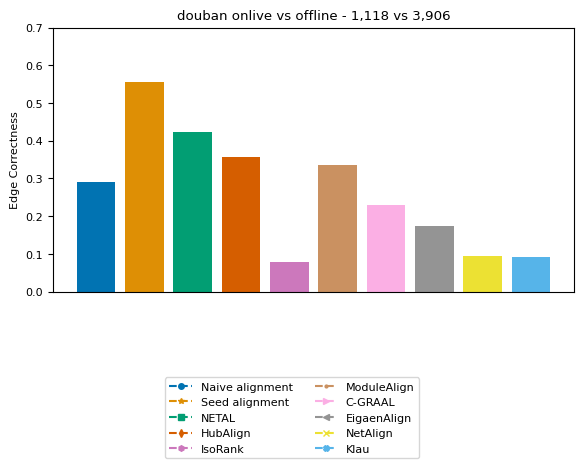

Write the Python code that produced this figure. (Note: this script raises an exception after producing the figure.)
import matplotlib.pyplot as plt

from matplotlib import rc
## use \showthe\font to check the font in Latex! https://tex.stackexchange.com/questions/109703/how-to-determine-the-font-being-used-by-a-latex-document
rc('font',**{'family':'serif','serif':['Computer Modern Roman'], 'size':8})

labels = ['Naive alignment', 'Seed alignment', 'NETAL', 'HubAlign', 'IsoRank', 'ModuleAlign', 'C-GRAAL', 'EigaenAlign', "NetAlign", "Klau"]
h_dblp = [0.290536, 0.555261, 0.423728, 0.356744, 0.079378, 0.336744, 0.228273, 0.17293, 0.09345, 0.0929372]
x=[1,2,3,4,5,6,7,8,9,10]

# consistent colors
from matplotlib.colors import ListedColormap
import seaborn as sns

cmap = ListedColormap(sns.color_palette("colorblind", 10))
markersize = 4
style = {
        'Naive alignment':  {'color': cmap(0), 'marker': 'o', 'linestyle': '--', 'markersize': markersize},
        'Seed alignment':   {'color': cmap(1), 'marker': '*', 'linestyle': '--', 'markersize': markersize},
        'NETAL':            {'color': cmap(2), 'marker': 's', 'linestyle': '--', 'markersize': markersize},
        'HubAlign':         {'color': cmap(3), 'marker': 'd', 'linestyle': '--', 'markersize': markersize},
        'IsoRank':          {'color': cmap(4), 'marker': 'h', 'linestyle': '--', 'markersize': markersize},
        'ModuleAlign':      {'color': cmap(5), 'marker': '.', 'linestyle': '--', 'markersize': markersize},
        'C-GRAAL':          {'color': cmap(6), 'marker': '>', 'linestyle': '--', 'markersize': markersize},
        'EigaenAlign':       {'color': cmap(7), 'marker': '<', 'linestyle': '--', 'markersize': markersize},
        "NetAlign":         {'color': cmap(8), 'marker': 'x', 'linestyle': '--', 'markersize': markersize},
        "Klau":             {'color': cmap(9), 'marker': 'X', 'linestyle': '--', 'markersize': markersize},
        }

f, ax = plt.subplots(1)

ax.set_title(r"douban onlive vs offline - 1,118 vs 3,906")
ax.set_ylabel("Edge Correctness")
ax.bar(x,h_dblp,color=[style[l]['color'] for l in labels])
ax.set_ylim((0,0.7))

ax.set_xticks([])

# hardcode size
# width = 6.80914 / 2
# height = width / 1.618
# f.set_size_inches(width, height)

from matplotlib.lines import Line2D
legend_elem = [Line2D([0], [0], label=method, **kwargs) for method, kwargs in style.items()]
f.legend(handles=legend_elem, loc='lower center', ncol=2)

#f.subplots_adjust(bottom=0.45, left=.175, right=1.0, top=.94)

plt.tight_layout()
f.subplots_adjust(bottom=0.35, wspace=0.35, top = 0.9, right=0.9)
plt.show()
plt.savefig('bar_plots/douban.pdf')
